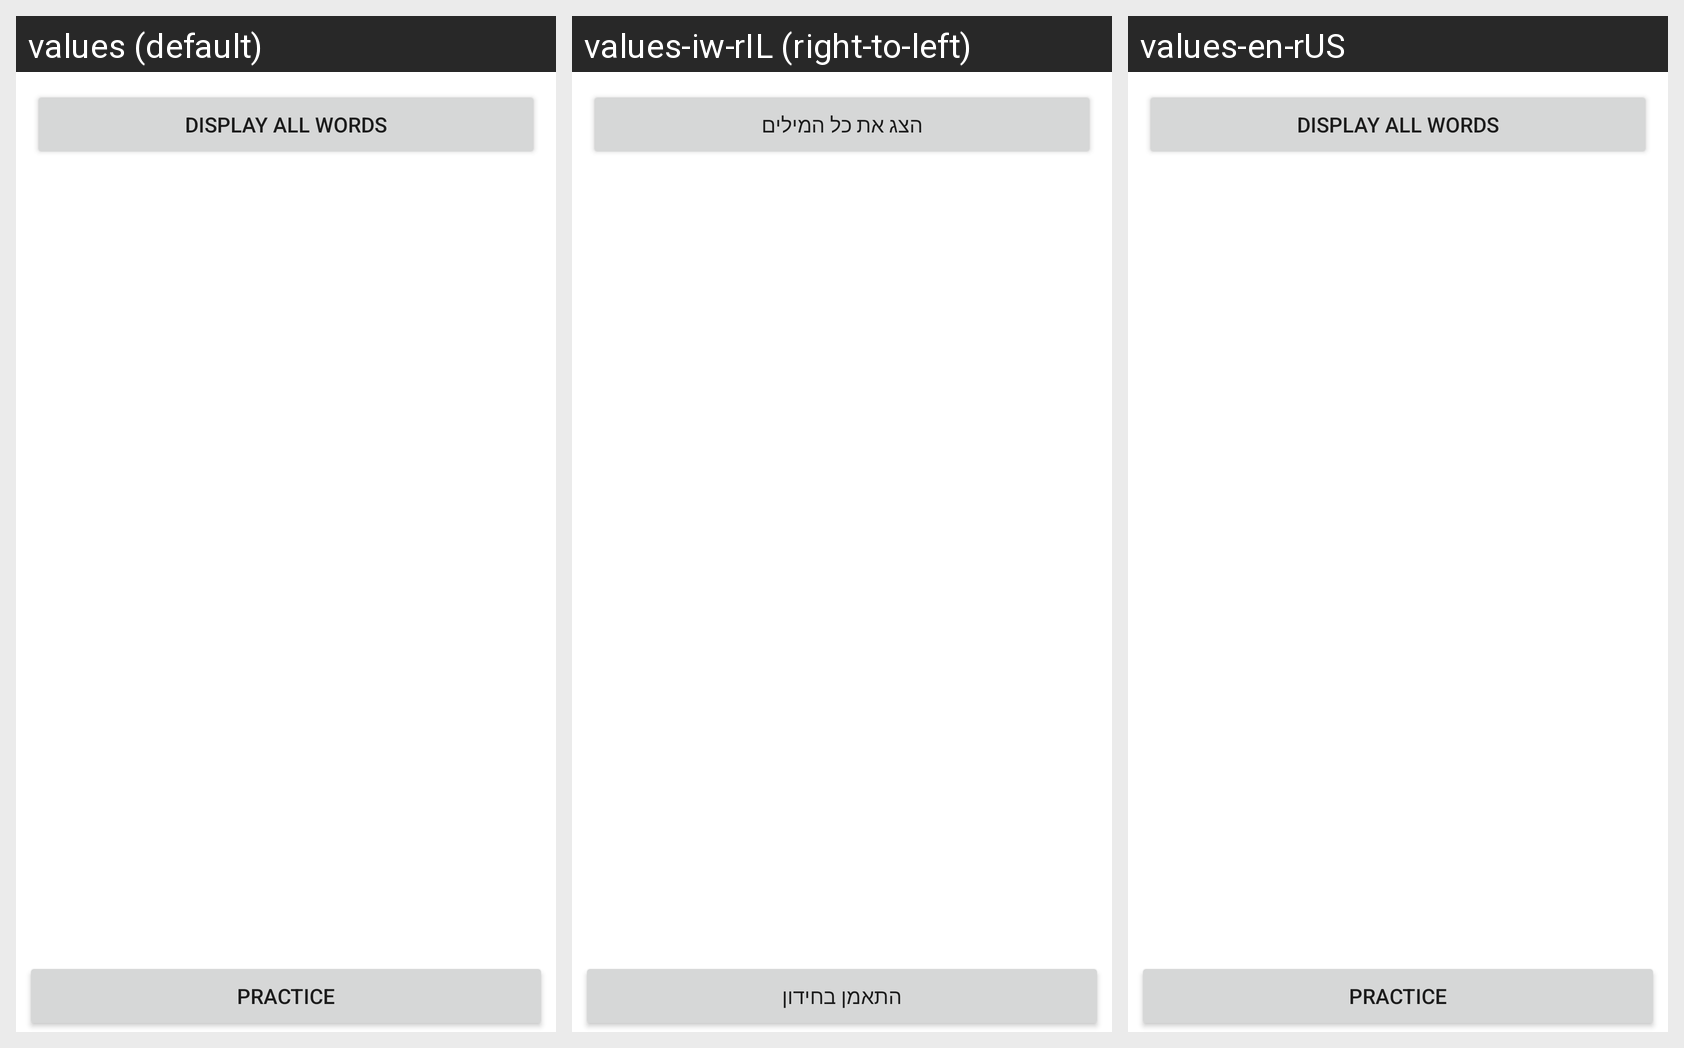

Here is an Android app screen in its default locale and in the app's own translations. Write out the translated-string differences for the strings that appear on this screen.
Android screen res/layout/fragment_choose_letter.xml rendered under 3 locales, left to right: values (default), values-iw-rIL (right-to-left), values-en-rUS. Device: Nexus 5 (rendered at 1080×1920; each locale shown at half size, 540×960, under a caption strip naming it); theme Theme.PsychoQuiz.
Strings drawn on this screen, with the default value and each locale's value (text and hints the layout hard-codes, and strings that could not be matched under every locale, appear in the picture but are not listed):

display_all_words
  values: Display All Words
  values-iw-rIL: הצג את כל המילים
  values-en-rUS: Display All Words

practice
  values: Practice
  values-iw-rIL: התאמן בחידון
  values-en-rUS: Practice
